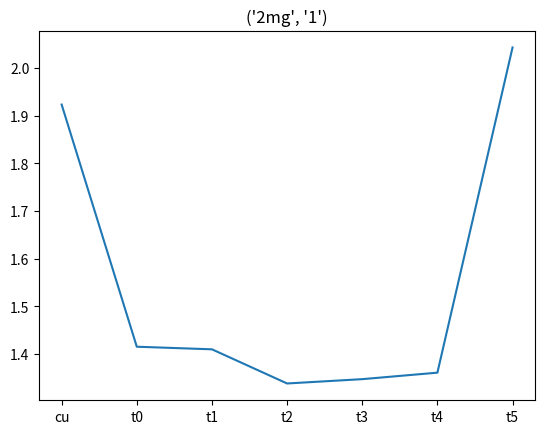

Write Python code to recreate this figure. (Note: this script raises an exception after producing the figure.)
samples = """Sample
, blanc, -0.0001
, blanc, 0.0004
, t0 2mg 1, 0.0519
, t0 2mg 1, 0.0521
, t0 2mg 1, 0.0521
, cu 2mg 1, 0.0707
, cu 2mg 1, 0.0708
, cu 2mg 1, 0.0706
, t0 2mg 2, 0.0497
, t0 2mg 2, 0.0498
, t0 2mg 2, 0.0501
, cu 2mg 2, 0.0731
, cu 2mg 2, 0.0739
, cu 2mg 2, 0.0735
, t0 10mg 1, 0.1839
, t0 10mg 1, 0.1842
, t0 10mg 1, 0.1840
, cu 10mg 1, 0.3629
, cu 10mg 1, 0.3625
, cu 10mg 1, 0.3627
, t0 10mg 2, 0.1905
, t0 10mg 2, 0.1913
, t0 10mg 2, 0.1916
, cu 10mg 2, 0.3416
, cu 10mg 2, 0.3416
, cu 10mg 2, 0.3416
, t1 2mg 1, 0.0518
, t1 2mg 1, 0.0517
, t1 2mg 1, 0.0520
, t1 2mg 2, 0.0532
, t1 2mg 2, 0.0532
, t1 2mg 2, 0.0528
, t1 10mg 1, 0.1877
, t1 10mg 1, 0.1877
, t1 10mg 1, 0.1878
, t1 10mg 2, 0.1830
, t1 10mg 2, 0.1828
, t1 10mg 2, 0.1829
, blanc, 0.0007
, t2 2mg 1, 0.0491
, t2 2mg 1, 0.0491
, t2 2mg 1, 0.0494
, t2 2mg 2, 0.0502
, t2 2mg 2, 0.0500
, t2 2mg 2, 0.0500
, t2 10mg 1 , 0.1821
, t2 10mg 1, 0.1819
, t2 10mg 1, 0.1820
, t2 10mg 2, 0.1847
, t2 10mg 2, 0.1843
, t2 10mg 2, 0.1841
, t3 2mg 1, 0.0497
, t3 2mg 1, 0.0494
, t3 2mg 1, 0.0495
, t3 2mg 2, 0.0498
, t3 2mg 2, 0.0498
, t3 2mg 2, 0.0498
, blanc, -0.0005
, t3 10mg 1, 0.1939
, t3 10mg 1, 0.1937
, t3 10mg 1, 0.1937
, t3 10mg 2, 0.1863
, t3 10mg 2, 0.1863
, t3 10mg 2, 0.1863
, t4 2mg 1, 0.0500
, t4 2mg 1, 0.0500
, t4 2mg 1, 0.0501
, t4 2mg 2, 0.0544
, t4 2mg 2, 0.0549
, t4 2mg 2, 0.0548
, t4 10mg 1, 0.1903
, t4 10mg 1, 0.1909
, t4 10mg 1, 0.1900
, t4 10mg 2, 0.1861
, t4 10mg 2, 0.1862
, t4 10mg 2, 0.1868
, t5 2mg 1, 0.0753
, t5 2mg 1, 0.0750
, t5 2mg 1, 0.0750
, t5 2mg 2, 0.0508
, t5 2mg 2, 0.0505
, t5 2mg 2, 0.0507
, t5 10mg 1, 0.1836
, t5 10mg 1, 0.1838
, t5 10mg 1, 0.1843
, t5 10mg 2, 0.2031
, t5 10mg 2, 0.2029
, t5 10mg 2, 0.2059"""
samples = [sample for sample in samples.split('\n') if 'mg' in sample]
print(samples)

samples = [[e.strip() for e in sample.split(',')[1:]] for sample in samples]
times = {sample[0].split(' ')[0] for sample in samples}
times = list(times)
times.sort()

groups = {tuple(sample[0].split(' ')[1:]): {t: [] for t in times} for sample in samples}
for sample in samples:
    g = sample[0]
    t = g.split(' ')[0]
    groups[tuple(g.split(' ')[1:])][t].append(float(sample[1].strip()))
print(groups)


def mean(ls): return sum(ls) / len(ls)


groups = {group: {i: mean(groups[group][i]) for i in groups[group]} for group in groups}
print(groups)

import matplotlib.pyplot as plt

for group in groups:
    g = groups[group]
    v = []
    print(f'{group[0]} {group[1]}')
    for t in times:
        v.append(g[t])
        print(f'\t{g[t]:.5f}')
    plt.title(group)
    plt.plot(times, [v*88.4/3.25 for v in v])
    plt.savefig(f'plots/{group}.png')
    plt.show()

